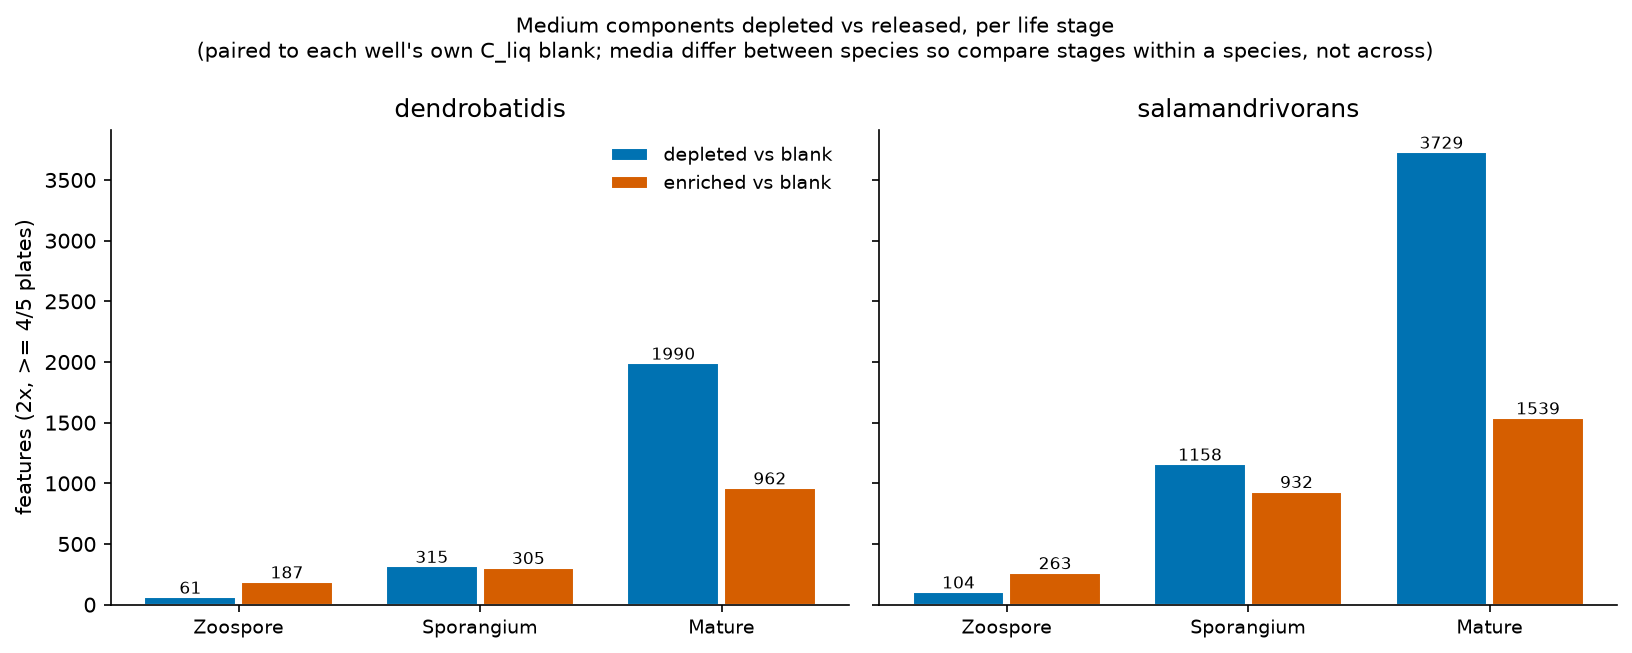

The file beside this chart, header and first rows:
species	life_stage	n_plate_pairs	n_tested	n_depleted	n_enriched	frac_depleted	frac_enriched
dendrobatidis	Zoospore	5	26574	61	187	0.0023	0.007
dendrobatidis	Sporangium	5	26574	315	305	0.0119	0.0115
dendrobatidis	Mature	5	26574	1990	962	0.0749	0.0362
salamandrivorans	Zoospore	5	26574	104	263	0.0039	0.0099
salamandrivorans	Sporangium	5	26574	1158	932	0.0436	0.0351
salamandrivorans	Mature	5	26574	3729	1539	0.1403	0.0579
